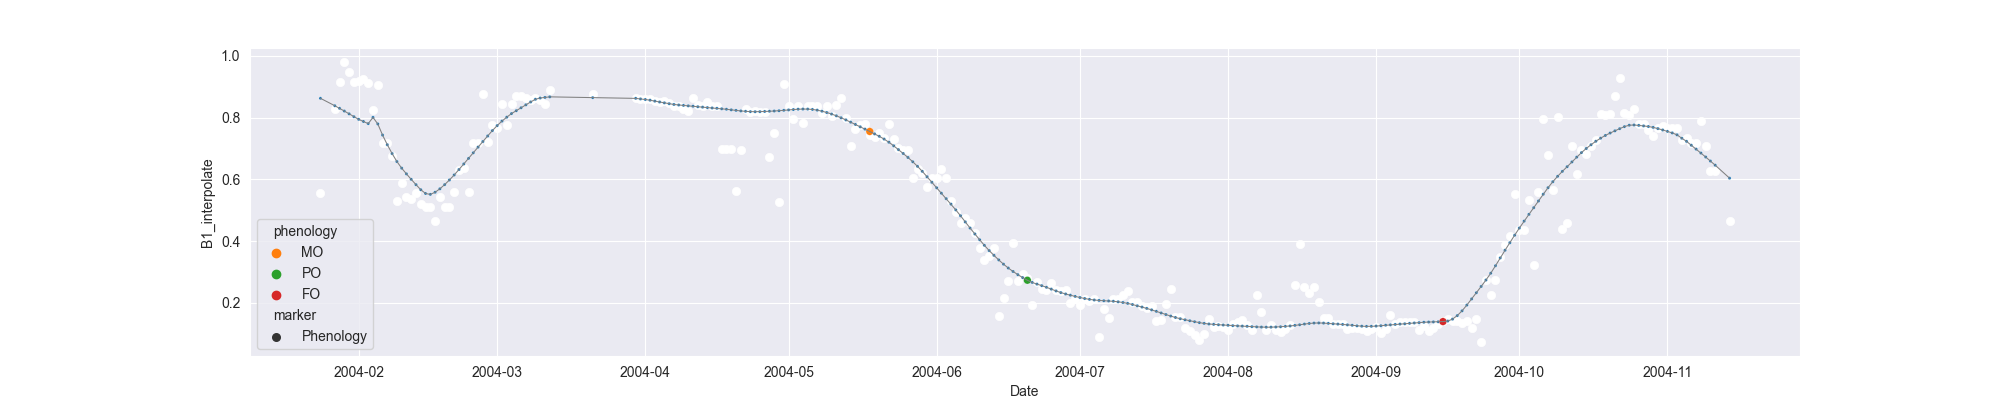

Values plotted in this chart, from the file beside it:
system:time_start, B1, B1_interpolate, B1_phenology
2004-01-24, 0.5548, 0.5548, 
2004-01-25, , , 
2004-01-26, , , 
2004-01-27, , 0.8278, 
2004-01-28, , 0.9165, 
2004-01-29, 0.9802, 0.9802, 
2004-01-30, , 0.9484, 
2004-01-31, 0.9165, 0.9165, 
2004-02-01, , 0.9201, 
2004-02-02, , 0.9236, 
2004-02-03, , 0.9113, 
2004-02-04, , 0.8241, 
2004-02-05, 0.9061, 0.9061, 
2004-02-06, , 0.7184, 
2004-02-07, , 0.7184, 
2004-02-08, , 0.6747, 
2004-02-09, 0.5307, 0.5307, 
2004-02-10, , 0.5875, 
2004-02-11, , 0.5439, 
2004-02-12, , 0.5355, 
2004-02-13, 0.5572, 0.5572, 
2004-02-14, , 0.5187, 
2004-02-15, , 0.5104, 
2004-02-16, , 0.5104, 
2004-02-17, 0.4635, 0.4635, 
2004-02-18, , 0.542, 
2004-02-19, , 0.5111, 
2004-02-20, , 0.5111, 
2004-02-21, , 0.5595, 
2004-02-22, , 0.629, 
2004-02-23, , 0.6384, 
2004-02-24, 0.5595, 0.5595, 
2004-02-25, , 0.7173, 
2004-02-26, , 0.7173, 
2004-02-27, 0.8751, 0.8751, 
2004-02-28, , 0.7199, 
2004-02-29, , 0.7756, 
2004-03-01, , 0.7663, 
2004-03-02, , 0.8454, 
2004-03-03, , 0.7756, 
2004-03-04, , 0.8454, 
2004-03-05, , 0.8695, 
2004-03-06, , 0.8695, 
2004-03-07, , 0.8621, 
2004-03-08, , 0.8575, 
2004-03-09, , 0.8621, 
2004-03-10, , 0.8575, 
2004-03-11, 0.8454, 0.8454, 
2004-03-12, 0.888, 0.888, 
2004-03-13, , , 
2004-03-14, , , 
2004-03-15, , , 
2004-03-16, , , 
2004-03-17, , , 
2004-03-18, , , 
2004-03-19, , , 
2004-03-20, , , 
2004-03-21, , 0.8757, 
2004-03-22, , , 
2004-03-23, , , 
... 236 more rows
